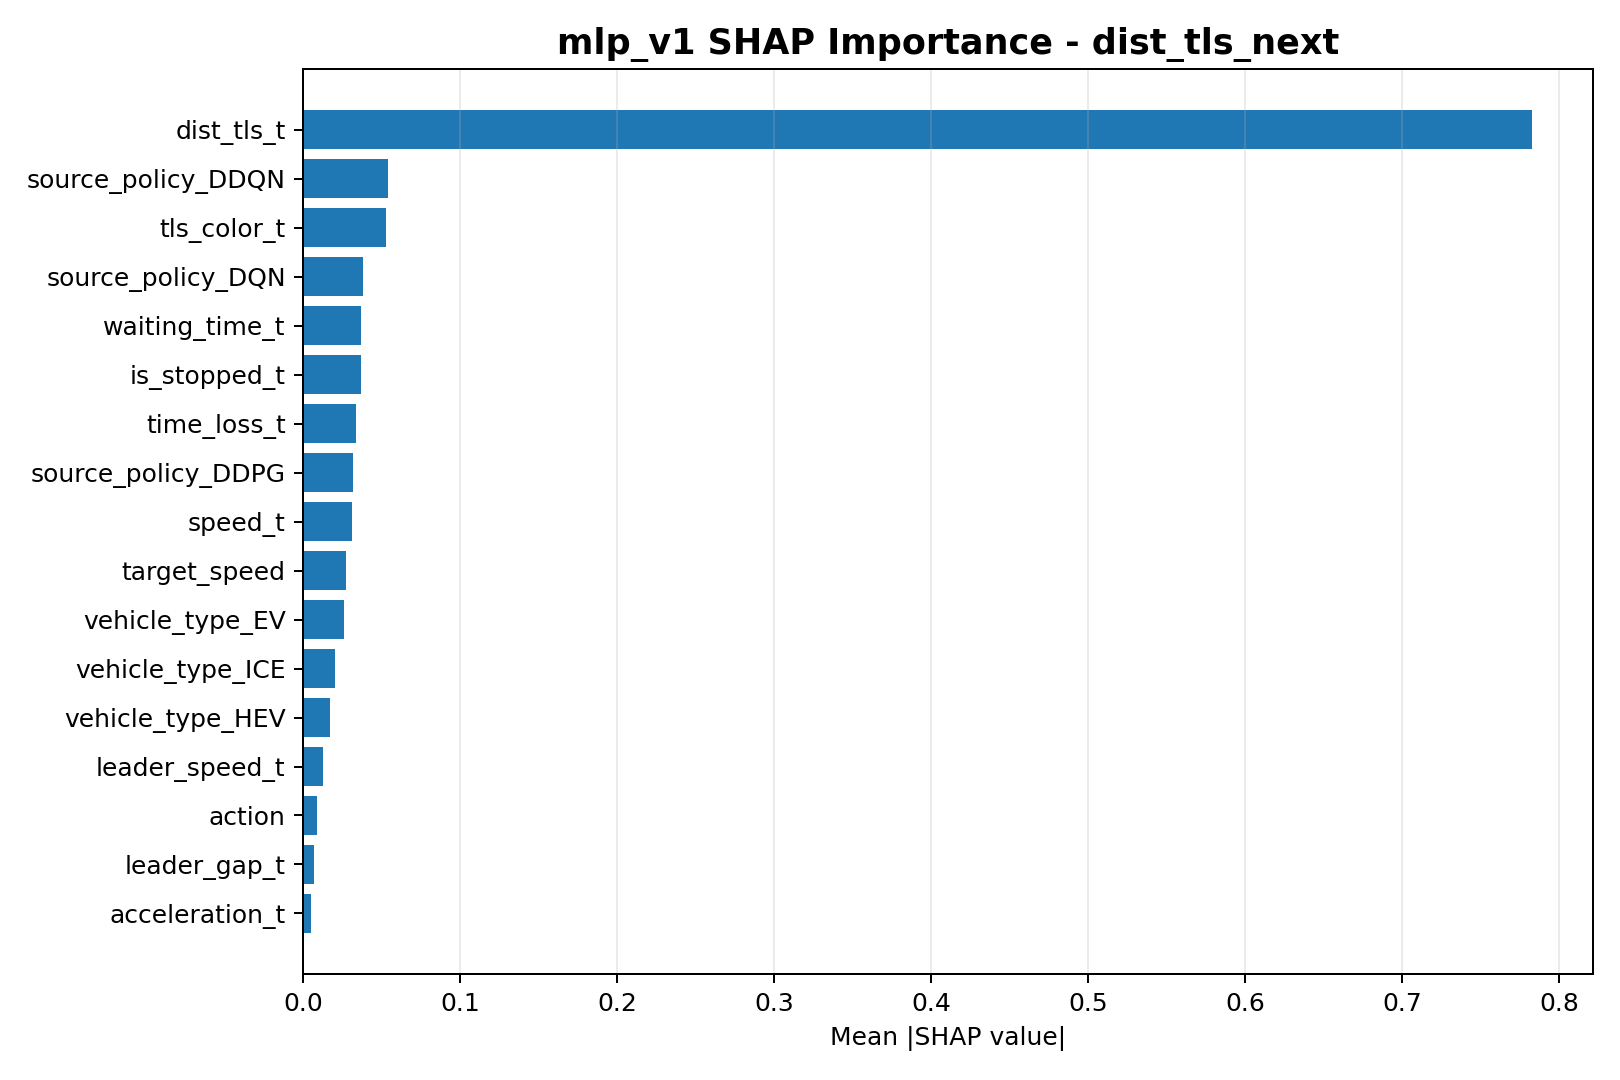

Source data for this figure (header and first rows):
feature, mean_abs_shap
dist_tls_t, 0.7826
source_policy_DDQN, 0.05385
tls_color_t, 0.05252
source_policy_DQN, 0.03836
waiting_time_t, 0.03709
is_stopped_t, 0.03653
time_loss_t, 0.03353
source_policy_DDPG, 0.03191
speed_t, 0.03097
target_speed, 0.0272
vehicle_type_EV, 0.0257
vehicle_type_ICE, 0.0205
vehicle_type_HEV, 0.01685
leader_speed_t, 0.01243
action, 0.00857
leader_gap_t, 0.006747
acceleration_t, 0.005008
